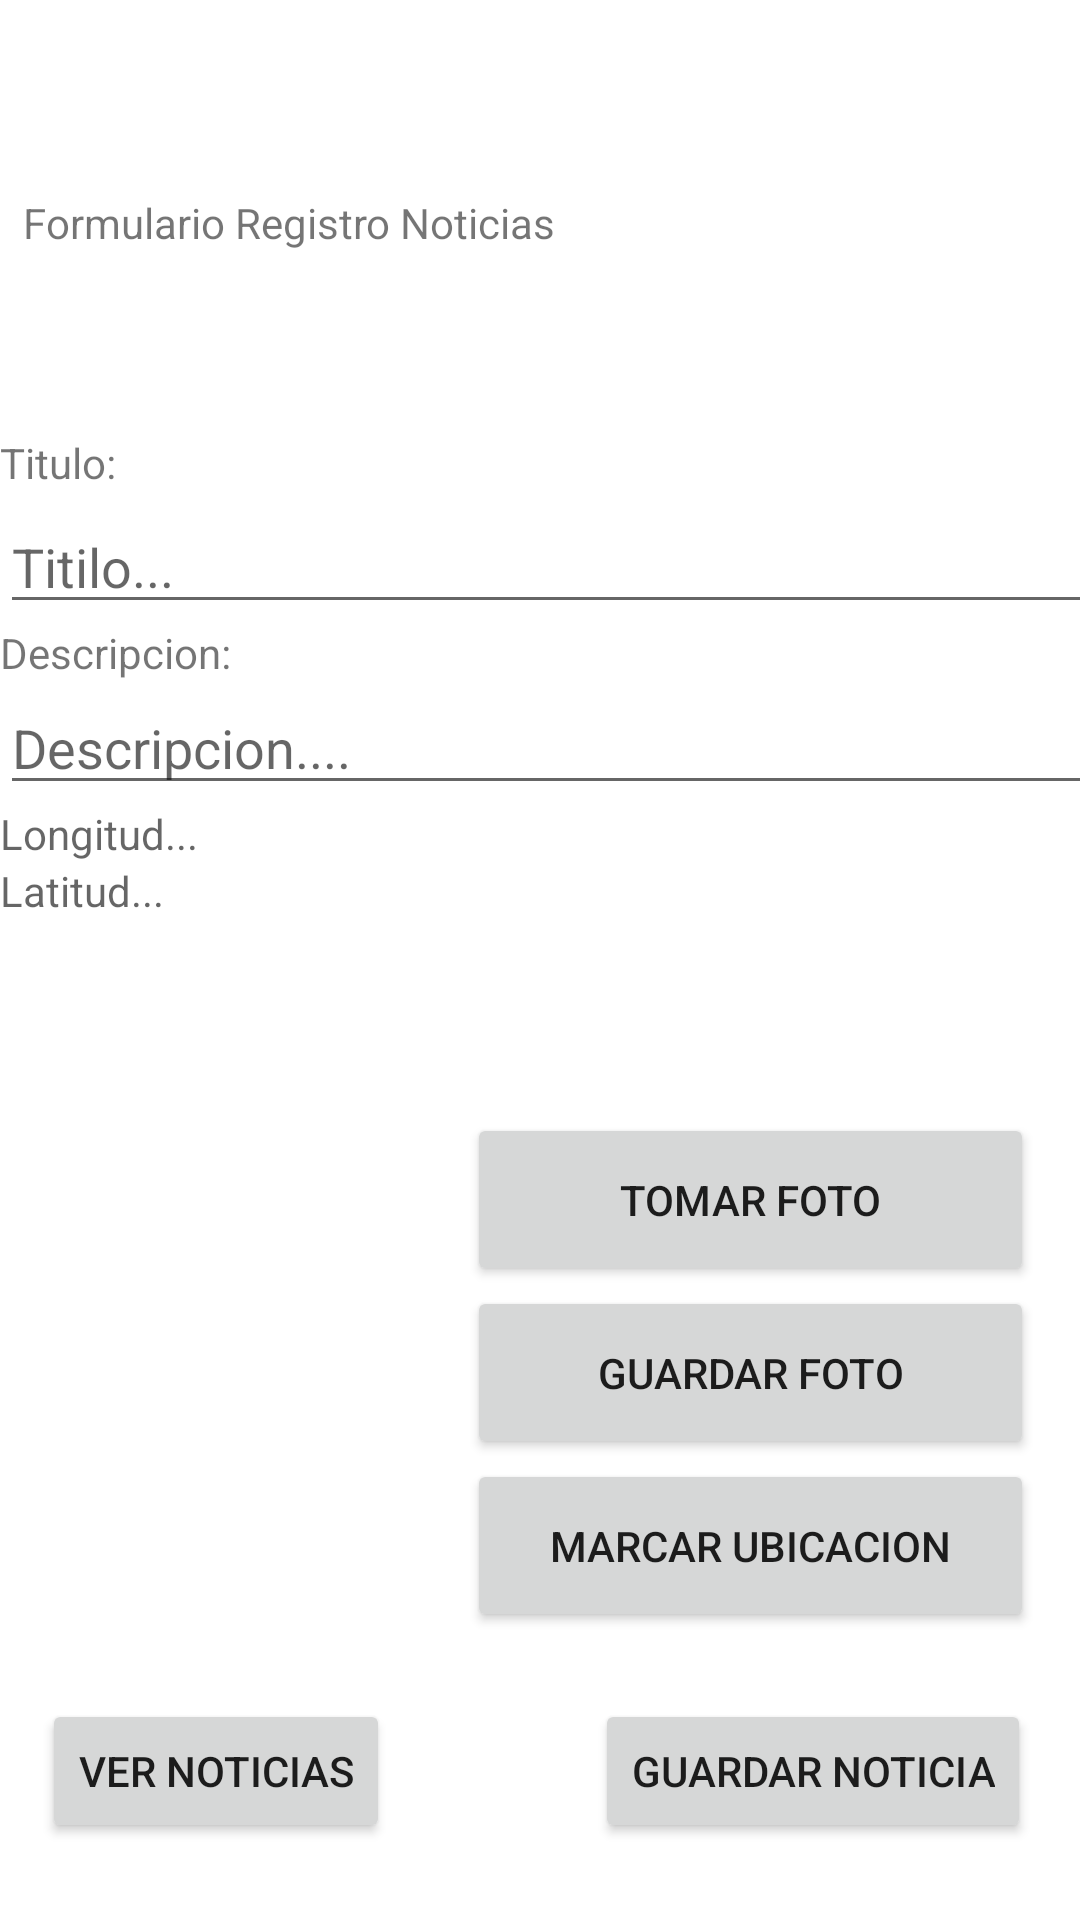

Android layout source for this screen:
<!-- AndroidManifest.xml: application theme Theme.Evaluacion3y4 -->
<!-- res/layout/activity_main.xml -->
<?xml version="1.0" encoding="utf-8"?>
<androidx.constraintlayout.widget.ConstraintLayout xmlns:android="http://schemas.android.com/apk/res/android"
    xmlns:app="http://schemas.android.com/apk/res-auto"
    xmlns:tools="http://schemas.android.com/tools"
    android:layout_width="match_parent"
    android:layout_height="match_parent"
    tools:context=".MainActivity">

    <TextView
        android:id="@+id/textView3"
        android:layout_width="314dp"
        android:layout_height="24dp"
        android:text="Formulario Registro Noticias"
        app:layout_constraintBottom_toBottomOf="parent"
        app:layout_constraintEnd_toEndOf="parent"
        app:layout_constraintHorizontal_bias="0.168"
        app:layout_constraintStart_toStartOf="parent"
        app:layout_constraintTop_toTopOf="parent"
        app:layout_constraintVertical_bias="0.105" />

    <ImageView
        android:id="@+id/foto"
        android:layout_width="181dp"
        android:layout_height="175dp"
        android:layout_marginEnd="8dp"
        app:layout_constraintBottom_toTopOf="@+id/button4"
        app:layout_constraintEnd_toStartOf="@+id/linearLayout2"
        app:layout_constraintHorizontal_bias="1.0"
        app:layout_constraintStart_toStartOf="parent"
        app:layout_constraintTop_toBottomOf="@+id/linearLayout"
        app:layout_constraintVertical_bias="0.446"
        tools:srcCompat="@tools:sample/avatars" />

    <LinearLayout
        android:id="@+id/linearLayout2"
        android:layout_width="189dp"
        android:layout_height="173dp"
        android:layout_marginTop="10dp"
        android:layout_marginBottom="88dp"
        android:gravity="center"
        android:orientation="vertical"
        app:layout_constraintBottom_toBottomOf="parent"
        app:layout_constraintEnd_toEndOf="parent"
        app:layout_constraintHorizontal_bias="0.91"
        app:layout_constraintStart_toStartOf="parent"
        app:layout_constraintTop_toBottomOf="@+id/linearLayout"
        app:layout_constraintVertical_bias="0.448">

        <Button
            android:id="@+id/btnfoto"
            android:layout_width="match_parent"
            android:layout_height="wrap_content"
            android:layout_weight="1"
            android:onClick="TomarFoto"
            android:text="Tomar Foto" />

        <Button
            android:id="@+id/guardarFoto"
            android:layout_width="match_parent"
            android:layout_height="wrap_content"
            android:layout_weight="1"
            android:onClick="GuardarFoto"
            android:text="Guardar Foto" />

        <Button
            android:id="@+id/ubicacion"
            android:layout_width="match_parent"
            android:layout_height="wrap_content"
            android:layout_weight="1"
            android:onClick="BuscarUbicacion"
            android:text="Marcar Ubicacion" />

    </LinearLayout>

    <LinearLayout
        android:id="@+id/linearLayout"
        android:layout_width="379dp"
        android:layout_height="210dp"
        android:layout_marginTop="56dp"
        android:orientation="vertical"
        app:layout_constraintBottom_toBottomOf="parent"
        app:layout_constraintTop_toBottomOf="@+id/textView3"
        app:layout_constraintVertical_bias="0.0"
        tools:layout_editor_absoluteX="16dp">

        <TextView
            android:id="@+id/textView4"
            android:layout_width="68dp"
            android:layout_height="22dp"
            android:text="Titulo:" />

        <EditText
            android:id="@+id/titulo"
            android:layout_width="match_parent"
            android:layout_height="wrap_content"
            android:ems="10"
            android:hint="Titilo..."
            android:inputType="textPersonName" />

        <TextView
            android:id="@+id/textView5"
            android:layout_width="wrap_content"
            android:layout_height="wrap_content"
            android:text="Descripcion:" />

        <EditText
            android:id="@+id/descripcion"
            android:layout_width="match_parent"
            android:layout_height="wrap_content"
            android:ems="10"
            android:hint="Descripcion...."
            android:inputType="textPersonName" />

        <TextView
            android:id="@+id/ubica"
            android:layout_width="match_parent"
            android:layout_height="wrap_content"
            android:hint="Longitud..." />

        <TextView
            android:id="@+id/ubicaLo"
            android:layout_width="match_parent"
            android:layout_height="wrap_content"
            android:hint="Latitud..." />

        <TextView
            android:id="@+id/uri"
            android:layout_width="match_parent"
            android:layout_height="wrap_content" />

    </LinearLayout>

    <Button
        android:id="@+id/button4"
        android:layout_width="wrap_content"
        android:layout_height="wrap_content"
        android:text="Ver Noticias"
        android:onClick="MostrarLista"
        app:layout_constraintBottom_toBottomOf="parent"
        app:layout_constraintEnd_toEndOf="parent"
        app:layout_constraintHorizontal_bias="0.058"
        app:layout_constraintStart_toStartOf="parent"
        app:layout_constraintTop_toBottomOf="@+id/linearLayout2"
        app:layout_constraintVertical_bias="0.463" />

    <Button
        android:id="@+id/button5"
        android:layout_width="wrap_content"
        android:layout_height="wrap_content"
        android:onClick="GuardarNoticia"
        android:text="Guardar Noticia"
        app:layout_constraintBottom_toBottomOf="parent"
        app:layout_constraintEnd_toEndOf="parent"
        app:layout_constraintHorizontal_bias="0.807"
        app:layout_constraintStart_toEndOf="@+id/button4"
        app:layout_constraintTop_toBottomOf="@+id/linearLayout2"
        app:layout_constraintVertical_bias="0.466" />
</androidx.constraintlayout.widget.ConstraintLayout>
<!-- resources referenced by this layout -->
<resources>
  <style name="Theme.Evaluacion3y4" parent="Theme.MaterialComponents.DayNight.DarkActionBar">
          
          <item name="colorPrimary">@color/purple_500</item>
          <item name="colorPrimaryVariant">@color/purple_700</item>
          <item name="colorOnPrimary">@color/white</item>
          
          <item name="colorSecondary">@color/teal_200</item>
          <item name="colorSecondaryVariant">@color/teal_700</item>
          <item name="colorOnSecondary">@color/black</item>
          
          <item name="android:statusBarColor" tools:targetApi="l">?attr/colorPrimaryVariant</item>
          
      </style>
  <!-- not gathered from this repository: default colours our renderer supplied (Android Studio template values) -->
  <color name="purple_500">#FF6200EE</color>
  <color name="purple_700">#FF3700B3</color>
  <color name="teal_200">#FF03DAC5</color>
  <color name="teal_700">#FF018786</color>
  <color name="black">#FF000000</color>
  <color name="white">#FFFFFFFF</color>
</resources>
